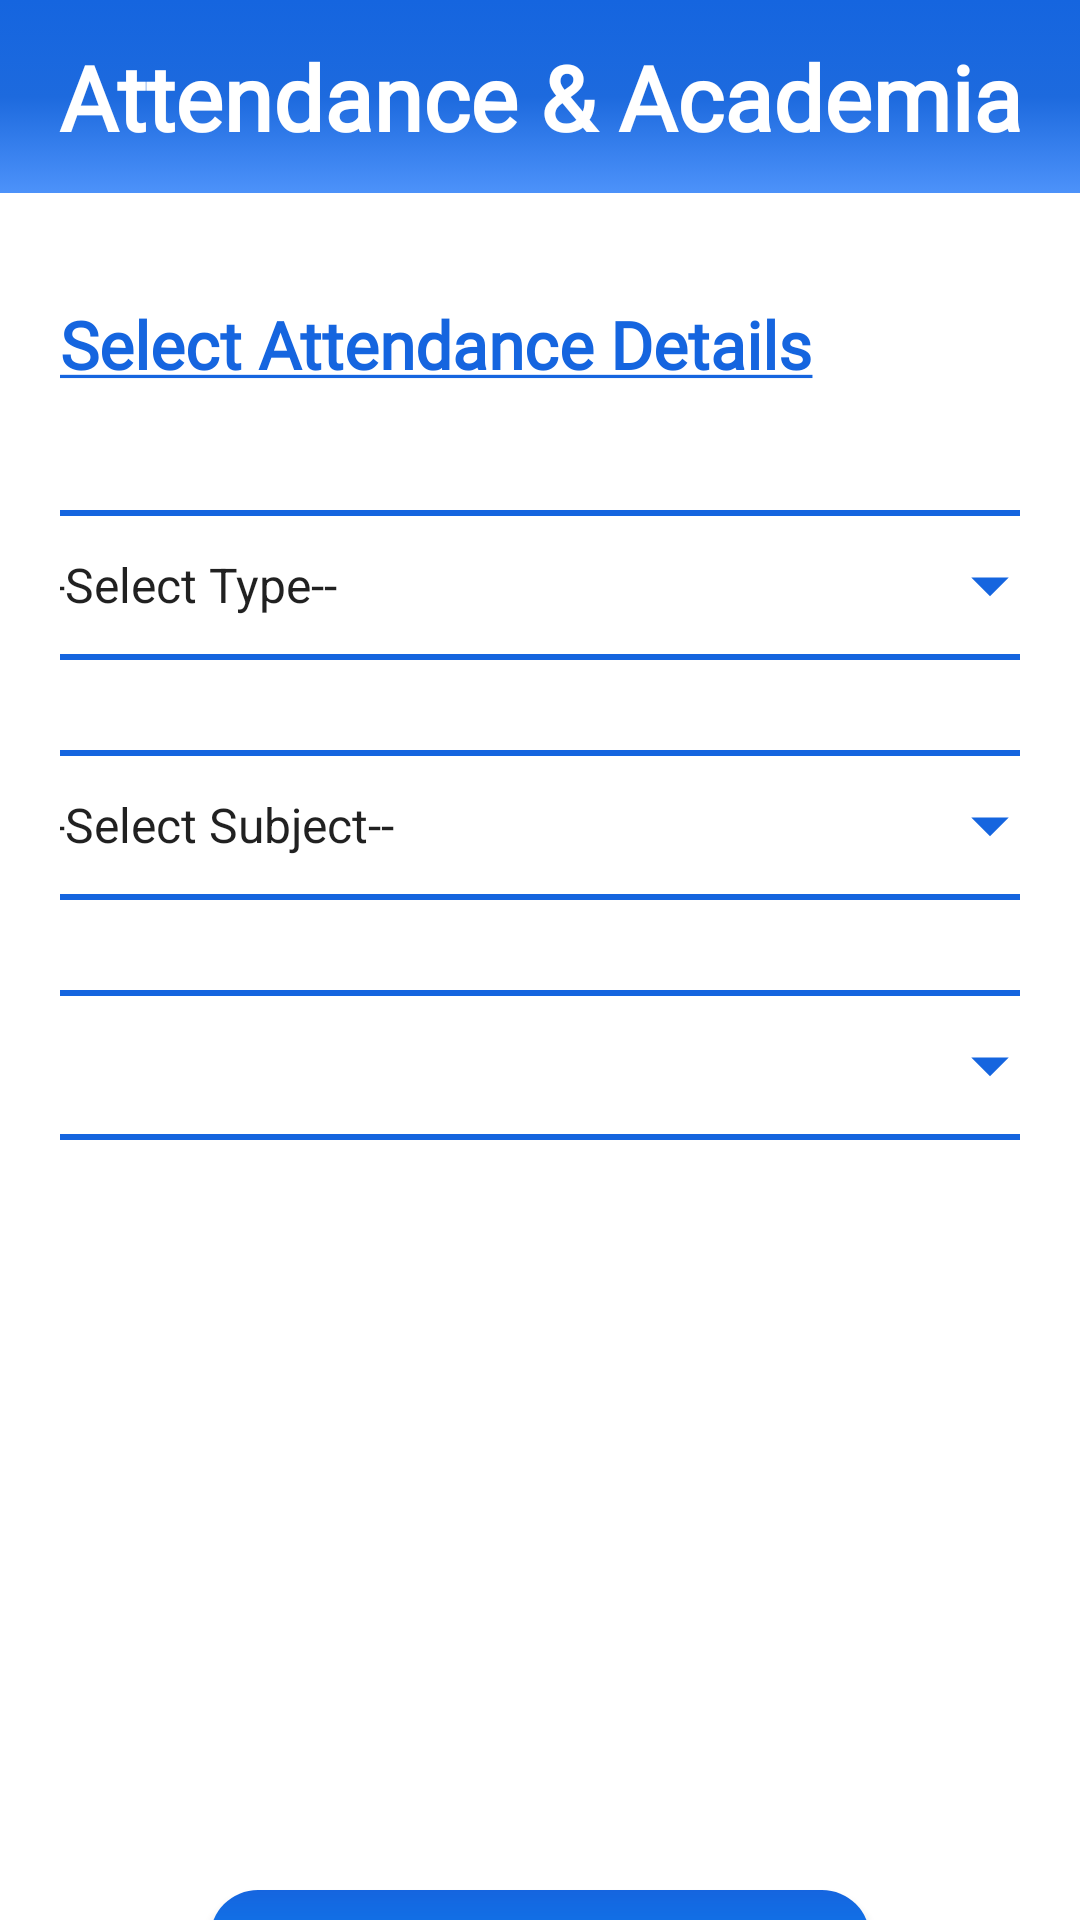

This screen was rendered from an Android layout file. Write that file and the resources it references.
<!-- AndroidManifest.xml: application theme Theme.Attendanceacademia -->
<!-- res/layout/activity_select_attendance.xml -->
<?xml version="1.0" encoding="utf-8"?>
<RelativeLayout
    xmlns:android="http://schemas.android.com/apk/res/android"
    xmlns:app="http://schemas.android.com/apk/res-auto"
    xmlns:tools="http://schemas.android.com/tools"
    android:layout_width="match_parent"
    android:layout_height="match_parent"

    tools:context=".Faculty.select_attendance"
    >

    <LinearLayout
        android:layout_width="match_parent"
        android:layout_height="match_parent"
        android:orientation="vertical">
        <include
            layout="@layout/main_toolbar"/>

    </LinearLayout>
    <LinearLayout
        android:layout_width="match_parent"
        android:layout_height="match_parent"
        android:orientation="vertical"
        android:layout_marginTop="100dp">

        <TextView
            android:layout_width="match_parent"
            android:layout_height="wrap_content"
            android:text="@string/attenddetail"
            android:layout_marginStart="20dp"
            android:textStyle="bold"
            android:fontFamily="@font/amaranth"
            android:textColor="@color/blue"
            android:textSize="22sp"
         />

    </LinearLayout>


    <LinearLayout
        android:layout_width="match_parent"
        android:layout_height="wrap_content"
        android:orientation="vertical"
        android:layout_marginTop="160dp"
        android:layout_marginLeft="20dp"
        android:layout_marginRight="20dp">

        <Spinner
            android:id="@+id/type"
            android:layout_width="350dp"
            android:layout_height="50dp"
            android:layout_marginTop="10dp"
            android:background="@drawable/spinner_style_all"
            android:layout_gravity="center_horizontal"
            android:entries="@array/type"/>

        <Spinner
            android:id="@+id/subject"
            android:layout_width="350dp"
            android:layout_height="50dp"
            android:layout_gravity="center_horizontal"

            android:layout_marginTop="30dp"
            android:background="@drawable/spinner_style_all"
            android:entries="@array/subject"

            />

        <Spinner
            android:id="@+id/div_batch"
            android:layout_width="350dp"
            android:layout_height="50dp"
            android:layout_gravity="center_horizontal"

            android:layout_marginTop="30dp"
            android:background="@drawable/spinner_style_all"/>

        <android.widget.Button
            android:layout_width="220dp"
            android:layout_height="50dp"
            android:onClick="attend"
            android:text="Submit"
            android:layout_gravity="center"
            android:textColor="@color/white"
            android:textSize="15sp"
            android:layout_marginTop="250dp"
            android:background="@drawable/buttondesign"/>
    </LinearLayout>
</RelativeLayout>
<!-- res/layout/main_toolbar.xml (included above) -->
<?xml version="1.0" encoding="utf-8"?>
<LinearLayout
    xmlns:android="http://schemas.android.com/apk/res/android"
    android:layout_width="match_parent"
    android:layout_height="wrap_content"
    android:orientation="horizontal"
    android:padding="12dp"
    android:gravity="center_vertical"
    android:background="@drawable/backgroundgradient">


    <TextView
        android:layout_width="0dp"
        android:layout_height="wrap_content"
        android:layout_weight="1"
        android:fontFamily="@font/rancho"
        android:text="Attendance &amp; Academia"
        android:textAlignment="center"
        android:textColor="@color/white"
        android:textSize="30sp"
        android:textStyle="bold" />

</LinearLayout>
<!-- resources referenced by this layout -->
<resources>
  <string-array name="subject">
          <item>--Select Subject--</item>
          <item>DWPD</item>
          <item>CMTS</item>
          <item>CNS</item>
          <item>JAVA</item>
      </string-array>
  <string-array name="type">
          <item>--Select Type--</item>
          <item>Lecture</item>
          <item>Lab</item>
      </string-array>
  <color name="blue">#1565df</color>
  <color name="white">#FFFFFFFF</color>
  <!-- drawable backgroundgradient (drawable) -->
  <?xml version="1.0" encoding="utf-8"?>
  <selector xmlns:android="http://schemas.android.com/apk/res/android">
      <item>
          <shape>
              <gradient
                  android:startColor="#1565df"
                  android:centerColor="#1d6ade"
                  android:endColor="#4d92fa"
  
                  android:type="linear"
                  android:angle="270"
                  />
  
              <size
                  android:width="100dp"
                  android:height="50dp"
  
                  />
  
          </shape>
      </item>
  </selector>
  <!-- drawable buttondesign (drawable) -->
  <?xml version="1.0" encoding="utf-8"?>
  <layer-list xmlns:android="http://schemas.android.com/apk/res/android">
      <item>
          <shape android:shape="rectangle">
              <gradient
                  android:startColor="#1565df"
                  android:endColor="#0396FF"
                  android:angle="270" />
              <corners android:radius="16dp"/>
          </shape>
      </item>
  </layer-list>
  <!-- drawable spinner_style_all (drawable) -->
  <?xml version="1.0" encoding="utf-8"?>
  <selector xmlns:android="http://schemas.android.com/apk/res/android">
      <item>
          <layer-list>
              <item>
                  <shape android:shape="rectangle">
                      <stroke android:color="@color/blue"
                          android:width="2dp"/>
  
                      <corners android:radius="10dp"/>
                      <padding android:right="10dp"/>
  
  
                  </shape>
  
              </item>
              <item android:drawable="@drawable/ic_dropdown"
                  android:width="30dp"
                  android:height="30dp"
                  android:start="310dp"
                  android:top="10dp"
                  />
  
  
          </layer-list>
  
      </item>
  </selector>
  <string name="attenddetail"><u>Select Attendance Details</u></string>
  <style name="Theme.Attendanceacademia" parent="Theme.MaterialComponents.DayNight.NoActionBar">
          
          <item name="colorPrimary">@color/purple_500</item>
          <item name="colorPrimaryVariant">@color/purple_700</item>
          <item name="colorOnPrimary">@color/white</item>
          
          <item name="colorSecondary">@color/teal_200</item>
          <item name="colorSecondaryVariant">@color/teal_700</item>
          <item name="colorOnSecondary">@color/black</item>
          
          <item name="android:statusBarColor" tools:targetApi="l">?attr/colorPrimaryVariant</item>
          
      </style>
  <!-- drawable ic_dropdown (drawable) -->
  <vector android:height="24dp" android:tint="#1565DF"
      android:viewportHeight="24" android:viewportWidth="24"
      android:width="24dp" xmlns:android="http://schemas.android.com/apk/res/android">
      <path android:fillColor="@android:color/white" android:pathData="M7,10l5,5 5,-5z"/>
  </vector>
  <color name="purple_500">#FF6200EE</color>
  <color name="purple_700">#FF3700B3</color>
  <color name="teal_200">#FF03DAC5</color>
  <color name="teal_700">#FF018786</color>
  <color name="black">#FF000000</color>
</resources>
